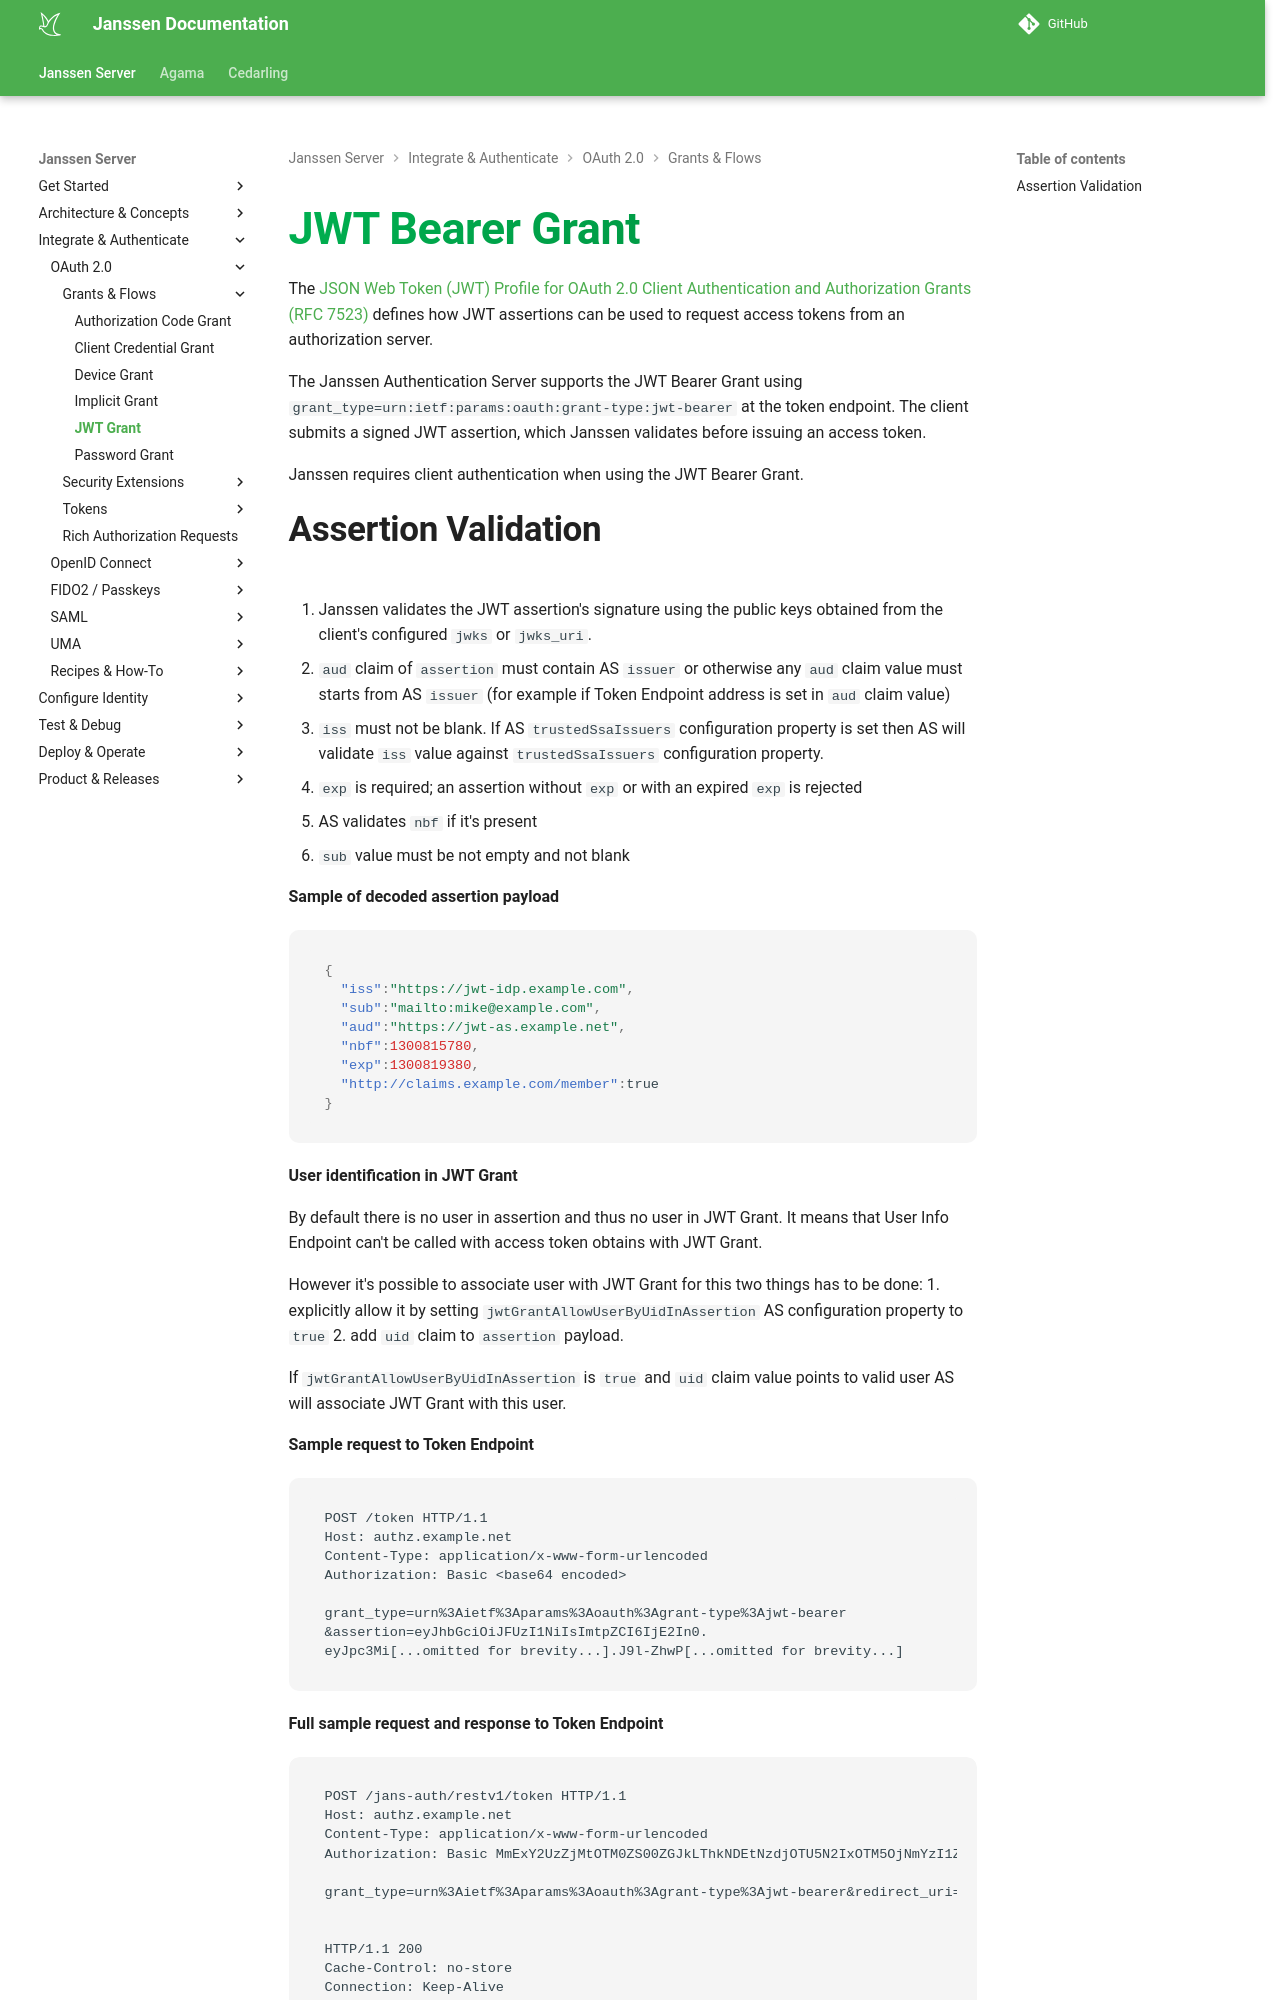

repository: JanssenProject/jans · page: head/janssen-server/auth-server/oauth-features/jwt-grant/index.html · generator: mkdocs

---
tags:
  - administration
  - auth-server
  - oauth
  - feature
  - grant
  - jwt-grant
---

# JWT Bearer Grant

The [JSON Web Token (JWT) Profile for OAuth 2.0 Client Authentication and Authorization Grants (RFC 7523)](https://datatracker.ietf.org/doc/html/rfc7523) defines how JWT assertions can be used to request access tokens from an authorization server.

The Janssen Authentication Server supports the JWT Bearer Grant using `grant_type=urn:ietf:params:oauth:grant-type:jwt-bearer` at the token endpoint. The client submits a signed JWT assertion, which Janssen validates before issuing an access token.

Janssen requires client authentication when using the JWT Bearer Grant.
